Labelled photos from "dataset", an image-classification folder in xsrajasso/arboles. The possible labels are: green, ground, leafless, red, yellow.

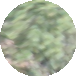
Label: green

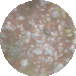
Label: ground

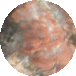
Label: red

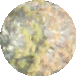
Label: yellow

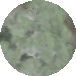
Label: green

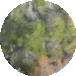
Label: green
